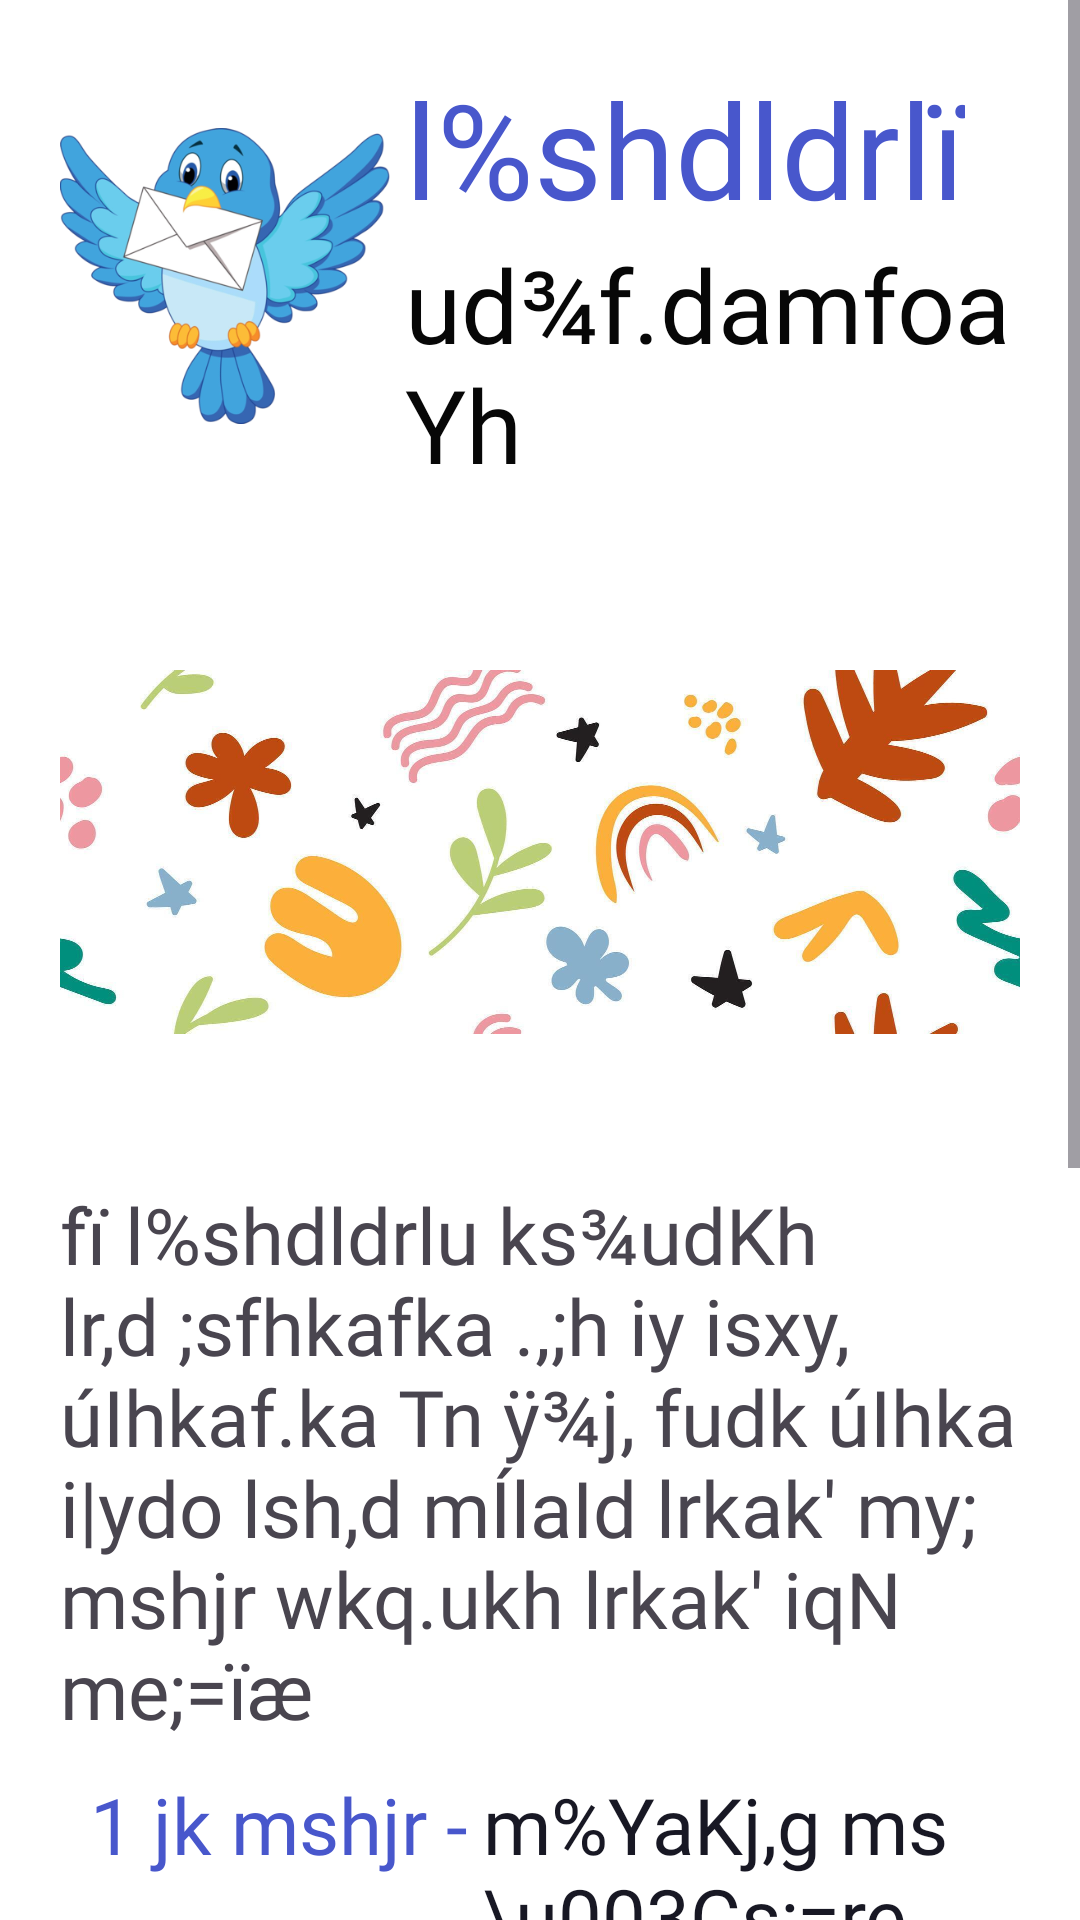

This screen was rendered from an Android layout file. Write that file and the resources it references.
<!-- AndroidManifest.xml: application theme Theme.ElementaryApp -->
<!-- res/layout/activity_test_welcome.xml -->
<?xml version="1.0" encoding="utf-8"?>
<androidx.constraintlayout.widget.ConstraintLayout xmlns:android="http://schemas.android.com/apk/res/android"
    xmlns:app="http://schemas.android.com/apk/res-auto"
    xmlns:tools="http://schemas.android.com/tools"
    android:layout_width="match_parent"
    android:layout_height="match_parent"
    android:background="@color/white"
    tools:context=".ui.TestWelcomeActivity">

    <com.google.android.material.floatingactionbutton.FloatingActionButton
        android:id="@+id/back_btn"
        android:visibility="gone"
        android:layout_width="wrap_content"
        android:layout_height="wrap_content"
        android:layout_alignParentStart="true"
        android:layout_alignParentEnd="true"
        android:clickable="true"
        app:backgroundTint="@color/inputBack"
        app:fabCustomSize="40dp"
        android:layout_margin="20sp"
        app:layout_constraintEnd_toEndOf="parent"
        app:layout_constraintHorizontal_bias="0.0"
        app:layout_constraintStart_toStartOf="parent"
        app:layout_constraintTop_toTopOf="parent"
        app:srcCompat="@drawable/baseline_arrow_back_ios_24" />

    <ScrollView
        android:id="@+id/scrollView2"
        android:layout_width="0dp"
        android:layout_height="0dp"
        app:layout_constraintBottom_toBottomOf="parent"
        app:layout_constraintEnd_toEndOf="parent"
        app:layout_constraintStart_toStartOf="parent"
        app:layout_constraintTop_toBottomOf="@+id/back_btn">

        <androidx.constraintlayout.widget.ConstraintLayout
            android:layout_width="match_parent"
            android:layout_height="wrap_content"
            android:padding="20dp"
            app:layout_constraintBottom_toBottomOf="parent"
            app:layout_constraintEnd_toEndOf="@+id/scrollView2"
            app:layout_constraintStart_toStartOf="parent"
            app:layout_constraintTop_toTopOf="@+id/scrollView2">

            <LinearLayout
                android:id="@+id/linearLayout7"
                android:layout_width="match_parent"
                android:layout_height="wrap_content"
                android:gravity="center_vertical"
                android:orientation="horizontal"
                app:layout_constraintEnd_toEndOf="parent"
                app:layout_constraintStart_toStartOf="parent"
                app:layout_constraintTop_toTopOf="parent">

                <ImageView
                    android:id="@+id/imageView7"
                    android:layout_width="110dp"
                    android:layout_height="120dp"
                    app:srcCompat="@drawable/guide_animal_image" />

                <LinearLayout
                    android:id="@+id/linearLayout2"
                    android:layout_width="wrap_content"
                    android:layout_height="wrap_content"
                    android:layout_marginStart="5dp"
                    android:orientation="vertical">

                    <TextView
                        android:id="@+id/header"
                        android:layout_width="wrap_content"
                        android:layout_height="wrap_content"
                        android:fontFamily="@font/fmarjunnsinhala"
                        android:text="@string/guide_1st_line"
                        android:textColor="@color/purple_1"
                        android:textSize="44sp" />

                    <TextView
                        android:id="@+id/textView3"
                        android:layout_width="wrap_content"
                        android:layout_height="wrap_content"
                        android:fontFamily="@font/fmarjunnsinhala"
                        android:text="@string/guide_2nd_line"
                        android:textColor="@color/Heading"
                        android:textSize="34sp" />

                </LinearLayout>
            </LinearLayout>

            <ImageView
                android:id="@+id/imageView"
                android:layout_width="wrap_content"
                android:layout_height="200dp"
                android:layout_marginTop="20sp"
                app:layout_constraintEnd_toEndOf="parent"
                app:layout_constraintStart_toStartOf="parent"
                app:layout_constraintTop_toBottomOf="@+id/linearLayout7"
                app:srcCompat="@drawable/test_welcome_image" />

            <LinearLayout
                android:id="@+id/linearLayout8"
                android:layout_width="0dp"
                android:layout_height="wrap_content"
                android:layout_marginTop="10sp"
                android:orientation="vertical"
                app:layout_constraintEnd_toEndOf="parent"
                app:layout_constraintStart_toStartOf="parent"
                app:layout_constraintTop_toBottomOf="@+id/imageView">

                <TextView
                    android:id="@+id/textView33"
                    android:layout_width="match_parent"
                    android:layout_height="wrap_content"
                    android:fontFamily="@font/fmarjunnsinhala"
                    android:text="fï l%shdldrlu ks¾udKh lr,d ;sfhkafka .‚;h iy isxy, úIhkaf.ka Tn ÿ¾j, fudk úIhka i|ydo lsh,d mÍlaId lrkak' my; mshjr wkq.ukh lrkak' iqN me;=ïæ"
                    android:textSize="26sp" />

                <LinearLayout
                    android:layout_width="match_parent"
                    android:layout_height="wrap_content"
                    android:orientation="vertical"
                    android:padding="10sp">

                    <LinearLayout
                        android:layout_width="match_parent"
                        android:layout_height="match_parent"
                        android:orientation="horizontal">

                        <TextView
                            android:id="@+id/textView34"
                            android:layout_width="wrap_content"
                            android:layout_height="wrap_content"
                            android:fontFamily="@font/fmarjunnsinhala"
                            android:text="1 jk mshjr -"
                            android:textColor="@color/purple_1"
                            android:textSize="26sp" />

                        <TextView
                            android:id="@+id/textView35"
                            android:layout_width="0dp"
                            android:layout_height="wrap_content"
                            android:layout_weight="1"
                            android:fontFamily="@font/fmarjunnsinhala"
                            android:paddingStart="5sp"
                            android:text="m%YaKj,g ms\u003Cs;=re fokak'"
                            android:textColor="@color/btnBlack"
                            android:textSize="26sp" />
                    </LinearLayout>

                    <LinearLayout
                        android:layout_width="match_parent"
                        android:layout_height="match_parent"
                        android:orientation="horizontal">

                        <TextView
                            android:id="@+id/textView36"
                            android:layout_width="wrap_content"
                            android:layout_height="wrap_content"
                            android:fontFamily="@font/fmarjunnsinhala"
                            android:text="2 jk mshjr -"
                            android:textColor="@color/purple_1"
                            android:textSize="26sp" />

                        <TextView
                            android:id="@+id/textView37"
                            android:layout_width="0dp"
                            android:layout_height="wrap_content"
                            android:layout_weight="1"
                            android:fontFamily="@font/fmarjunnsinhala"
                            android:paddingStart="5sp"
                            android:text="m%;sM, n,kak'"
                            android:textColor="@color/btnBlack"
                            android:textSize="26sp" />
                    </LinearLayout>
                </LinearLayout>
            </LinearLayout>

            <TextView
                android:id="@+id/tv6"
                android:layout_width="match_parent"
                android:layout_height="wrap_content"
                android:fontFamily="@font/fmarjunnsinhala"
                android:textColor="@android:color/holo_red_light"
                android:text="wdrïN lsÍug fmr\u0022 Tn Tfí kj;u úNd. ,l=Kq my;ska we;=\u003C;a l\u003C hq;=h'"
                android:textSize="24sp"
                app:layout_constraintEnd_toEndOf="parent"
                app:layout_constraintStart_toStartOf="parent"
                app:layout_constraintTop_toBottomOf="@+id/linearLayout8" />

            <androidx.cardview.widget.CardView
                android:id="@+id/cardView8"
                android:layout_width="wrap_content"
                android:layout_height="wrap_content"
                android:layout_marginTop="20dp"
                app:cardCornerRadius="20dp"
                app:layout_constraintEnd_toEndOf="parent"
                app:layout_constraintStart_toStartOf="parent"
                app:layout_constraintTop_toBottomOf="@+id/tv6">

                <EditText
                    android:id="@+id/mathsMarkInput"
                    style="@style/marks"
                    android:layout_width="match_parent"
                    android:layout_height="match_parent"
                    android:hint="නවතම ගණිත ලකුණු"
                    android:inputType="number" />
            </androidx.cardview.widget.CardView>

            <androidx.cardview.widget.CardView
                android:id="@+id/cardView9"
                android:layout_width="wrap_content"
                android:layout_height="wrap_content"
                android:layout_marginTop="20dp"
                app:cardCornerRadius="20dp"
                app:layout_constraintEnd_toEndOf="parent"
                app:layout_constraintStart_toStartOf="parent"
                app:layout_constraintTop_toBottomOf="@+id/cardView8">

                <EditText
                    android:id="@+id/sinhalaMarkInput"
                    style="@style/marks"
                    android:layout_width="match_parent"
                    android:layout_height="match_parent"
                    android:hint="නවතම සිංහල ලකුණු"
                    android:inputType="number" />
            </androidx.cardview.widget.CardView>

            <Button
                android:id="@+id/buttonStart"
                android:layout_width="120dp"
                android:layout_height="wrap_content"
                android:layout_gravity="right"
                android:layout_marginTop="20sp"
                android:backgroundTint="@color/purple_1"
                android:fontFamily="@font/plusjakartasansbold"
                android:padding="15dp"
                android:text="Start"
                app:layout_constraintBottom_toBottomOf="parent"
                app:layout_constraintEnd_toEndOf="parent"
                app:layout_constraintStart_toStartOf="parent"
                app:layout_constraintTop_toBottomOf="@+id/cardView9" />

        </androidx.constraintlayout.widget.ConstraintLayout>

    </ScrollView>
</androidx.constraintlayout.widget.ConstraintLayout>
<!-- resources referenced by this layout -->
<resources>
  <color name="Heading">#070707</color>
  <color name="btnBlack">#181824</color>
  <color name="inputBack">#f5f5f5</color>
  <color name="purple_1">#4857cc</color>
  <color name="white">#FFFFFFFF</color>
  <!-- drawable guide_animal_image: png bitmap (drawable, 97222 bytes) -->
  <!-- drawable test_welcome_image: png bitmap (drawable, 743387 bytes) -->
  <string name="guide_1st_line">l%shdldrlï</string>
  <string name="guide_2nd_line">ud¾f.damfoaYh</string>
  <style name="marks" parent="textInput">
          <item name="android:drawableRight">@drawable/percent_24px</item>
      </style>
  <style name="Theme.ElementaryApp" parent="Base.Theme.ElementaryApp" />
  <style name="textInput">
          <item name="android:padding">16dp</item>
          <item name="drawableTint">@color/placeholder</item>
          <item name="android:background">@color/inputBack</item>
          <item name="android:textColorHint">@color/placeholder</item>
          <item name="android:fontFamily">@font/plusjakartasansbold</item>
          <item name="android:textSize">14sp</item>
          <item name="drawableSize">14dp</item>
          <item name="android:drawablePadding">5dp</item>
          <item name="android:width">300dp</item>
      </style>
  <style name="Base.Theme.ElementaryApp" parent="Theme.Material3.Light.NoActionBar">
          
  
      </style>
  <color name="placeholder">#b5b5b5</color>
</resources>
